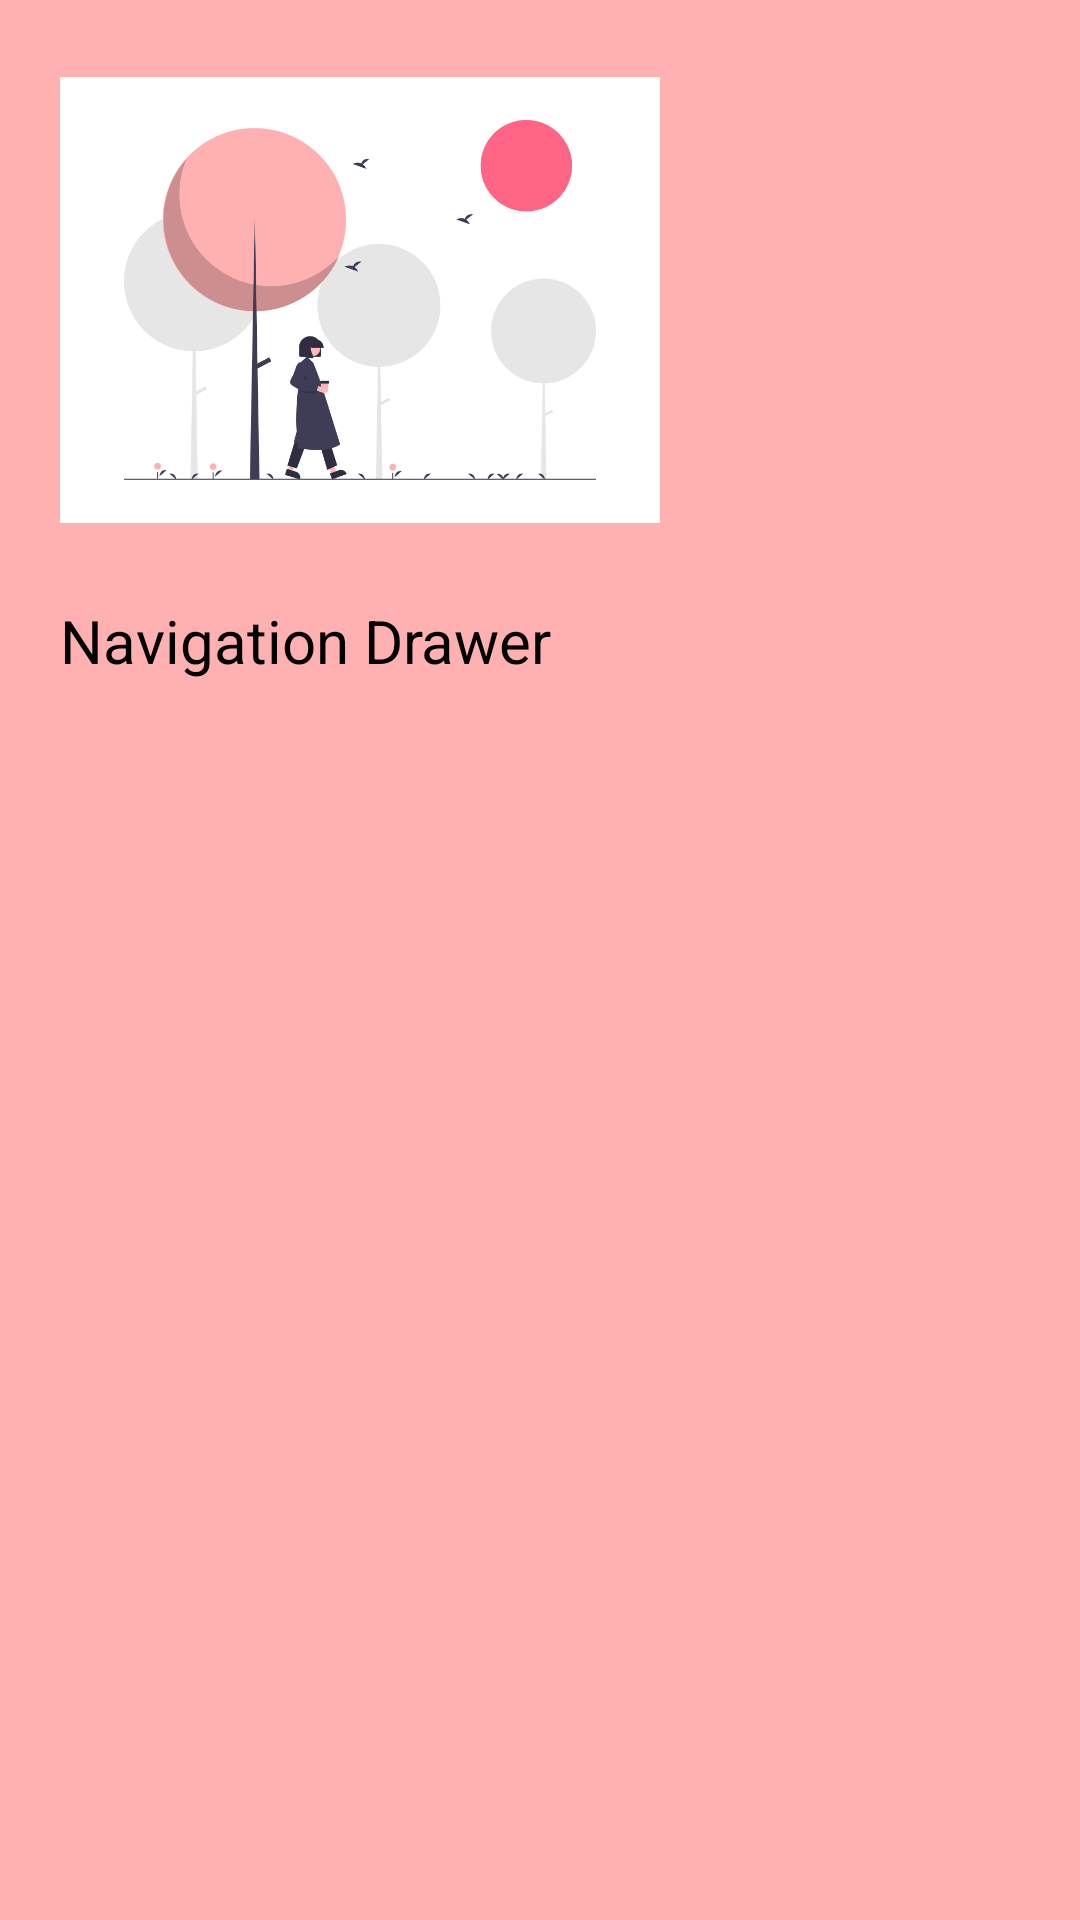

The Android layout XML behind this screen, and the referenced resources:
<!-- AndroidManifest.xml: application theme Theme.SelfCare -->
<!-- res/layout/drawer_header.xml -->
<?xml version="1.0" encoding="utf-8"?>
<LinearLayout xmlns:android="http://schemas.android.com/apk/res/android"
    android:orientation="vertical" android:layout_width="match_parent"
    android:layout_height="240dp"
    android:background="@color/pinkish">

    <ImageView
        android:id="@+id/imgNavHead"
        android:layout_width="200dp"
        android:layout_height="200dp"
        android:layout_marginLeft="20dp"
        android:src="@drawable/nav_header"/>

    <TextView
        android:id="@+id/txtNavHead"
        android:layout_width="match_parent"
        android:layout_height="wrap_content"
        android:text="@string/navigation_drawer"
        android:textSize="20sp"
        android:layout_marginLeft="20dp"
        android:textColor="@color/black"
        />


</LinearLayout>
<!-- resources referenced by this layout -->
<resources>
  <color name="black">#FF000000</color>
  <color name="pinkish">#FFB1B1</color>
  <!-- drawable nav_header: png bitmap (drawable, 42395 bytes) -->
  <string name="navigation_drawer">Navigation Drawer</string>
  <style name="Theme.SelfCare" parent="Theme.MaterialComponents.DayNight.NoActionBar">
          
          <item name="colorPrimary">#F87D7D</item>
          <item name="colorPrimaryVariant">@color/white</item>
          <item name="colorOnPrimary">@color/white</item>
          
          <item name="colorSecondary">@color/teal_200</item>
          <item name="colorSecondaryVariant">@color/teal_700</item>
          <item name="colorOnSecondary">@color/black</item>
          
          <item name="android:statusBarColor" tools:targetApi="lollipop">?attr/colorPrimaryVariant</item>
          
          <item name="android:forceDarkAllowed" tools:targetApi="q">false</item>
          <item name="android:windowTranslucentStatus" tools:targetApi="kitkat">true</item>
      </style>
  <color name="white">#ffffff</color>
  <color name="teal_200">#FF03DAC5</color>
  <color name="teal_700">#FF018786</color>
</resources>
